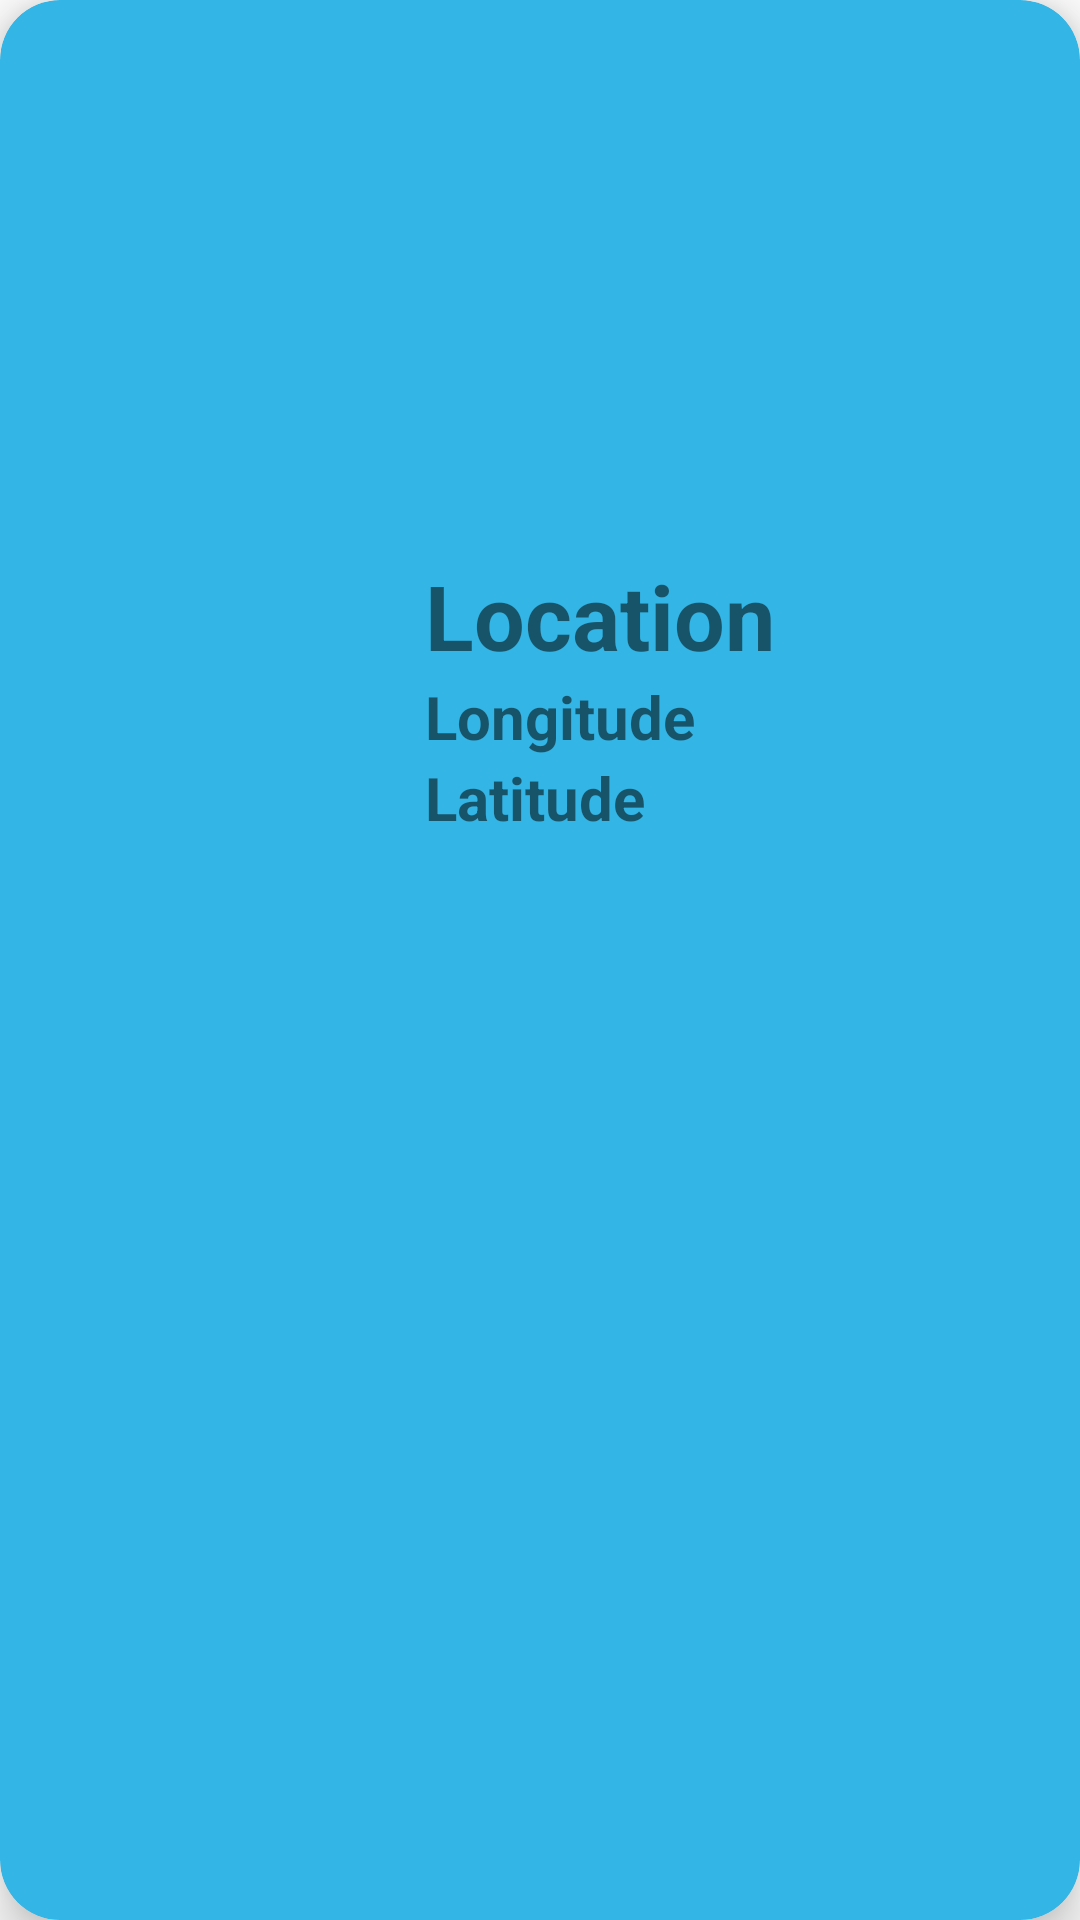

The Android layout XML behind this screen, and the referenced resources:
<!-- AndroidManifest.xml: application theme Theme.Camdb -->
<!-- res/layout/image_item_layout.xml -->
<?xml version="1.0" encoding="utf-8"?>
<androidx.cardview.widget.CardView
    xmlns:android="http://schemas.android.com/apk/res/android"
    xmlns:app = "http://schemas.android.com/apk/res-auto"
    android:layout_width="match_parent"
    android:layout_height="wrap_content"
    app:cardBackgroundColor="@android:color/holo_blue_light"
    app:cardCornerRadius="20dp"
    android:layout_margin="15dp"
    app:cardElevation="10dp">

    <LinearLayout
        android:layout_width="match_parent"
        android:layout_height="wrap_content"
        android:orientation="vertical"
        android:layout_margin="15dp">

        <ImageView
            android:id="@+id/cardImage"
            android:layout_width="150dp"
            android:layout_height="150dp"
            android:layout_margin="5dp"
            android:layout_gravity="center" />
        
        <LinearLayout
            android:layout_width="wrap_content"
            android:layout_height="wrap_content"
            android:layout_marginLeft="20dp"
            android:layout_marginTop="10dp"
            android:layout_marginBottom="10dp"
            android:orientation="vertical"
            android:layout_gravity="center">
            <TextView
                android:id="@+id/cardLocation"
                android:layout_width="wrap_content"
                android:layout_height="wrap_content"
                android:text="Location"
                android:textSize="30sp"
                android:textStyle="bold" />
            <TextView
                android:id="@+id/cardLongitude"
                android:layout_width="wrap_content"
                android:layout_height="wrap_content"
                android:text="Longitude"
                android:textSize="20sp"
                android:textStyle="bold" />
            <TextView
                android:id="@+id/cardLatitude"
                android:layout_width="wrap_content"
                android:layout_height="wrap_content"
                android:text="Latitude"
                android:textSize="20sp"
                android:textStyle="bold" />

        </LinearLayout>

    </LinearLayout>

</androidx.cardview.widget.CardView>
<!-- resources referenced by this layout -->
<resources>
  <style name="Theme.Camdb" parent="Theme.MaterialComponents.DayNight.DarkActionBar">
          
          <item name="colorPrimary">@color/purple_500</item>
          <item name="colorPrimaryVariant">@color/purple_700</item>
          <item name="colorOnPrimary">@color/white</item>
          
          <item name="colorSecondary">@color/teal_200</item>
          <item name="colorSecondaryVariant">@color/teal_700</item>
          <item name="colorOnSecondary">@color/black</item>
          
          <item name="android:statusBarColor" tools:targetApi="l">?attr/colorPrimaryVariant</item>
          
      </style>
  <!-- not gathered from this repository: default colours our renderer supplied (Android Studio template values) -->
  <color name="purple_500">#FF6200EE</color>
  <color name="purple_700">#FF3700B3</color>
  <color name="teal_200">#FF03DAC5</color>
  <color name="teal_700">#FF018786</color>
  <color name="black">#FF000000</color>
  <color name="white">#FFFFFFFF</color>
</resources>
